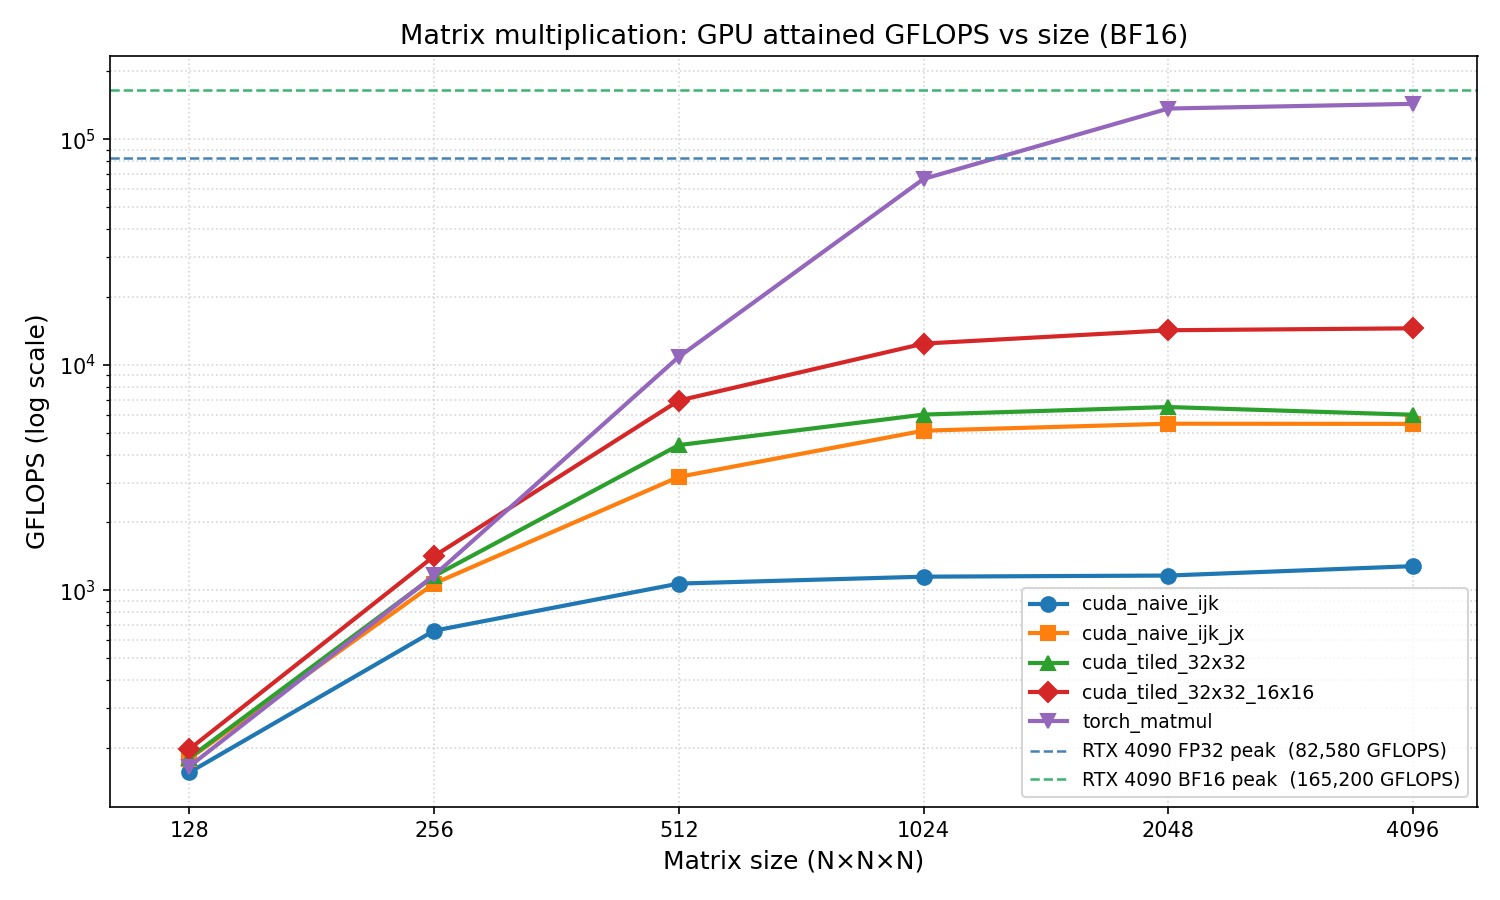

The file beside this chart, header and first rows:
timestamp, impl, M, N, K, gflops, ms_mean, ms_min
2026-04-09 15:28:06, cuda_naive_ijk, 64, 64, 64, 20.27, 0.035, 0.026
2026-04-09 15:28:06, cuda_naive_ijk, 128, 128, 128, 155.7, 0.028, 0.027
2026-04-09 15:28:06, cuda_naive_ijk, 256, 256, 256, 662.1, 0.051, 0.051
2026-04-09 15:28:06, cuda_naive_ijk, 512, 512, 512, 1071, 0.253, 0.251
2026-04-09 15:28:06, cuda_naive_ijk, 1024, 1024, 1024, 1150, 1.870, 1.868
2026-04-09 15:28:06, cuda_naive_ijk, 2048, 2048, 2048, 1163, 14.78, 14.78
2026-04-09 15:28:06, cuda_naive_ijk, 4096, 4096, 4096, 1280, 107.4, 107.4
2026-04-09 15:28:06, cuda_naive_ijk_jx, 64, 64, 64, 21.56, 0.027, 0.024
2026-04-09 15:28:06, cuda_naive_ijk_jx, 128, 128, 128, 179.3, 0.026, 0.023
2026-04-09 15:28:06, cuda_naive_ijk_jx, 256, 256, 256, 1071, 0.036, 0.031
2026-04-09 15:28:06, cuda_naive_ijk_jx, 512, 512, 512, 3185, 0.094, 0.084
2026-04-09 15:28:06, cuda_naive_ijk_jx, 1024, 1024, 1024, 5104, 0.425, 0.421
2026-04-09 15:28:06, cuda_naive_ijk_jx, 2048, 2048, 2048, 5481, 3.136, 3.135
2026-04-09 15:28:06, cuda_naive_ijk_jx, 4096, 4096, 4096, 5471, 25.21, 25.12
2026-04-09 15:28:06, cuda_tiled_32x32, 64, 64, 64, 23.82, 0.024, 0.022
2026-04-09 15:28:06, cuda_tiled_32x32, 128, 128, 128, 180.5, 0.024, 0.023
2026-04-09 15:28:06, cuda_tiled_32x32, 256, 256, 256, 1156, 0.030, 0.029
2026-04-09 15:28:06, cuda_tiled_32x32, 512, 512, 512, 4406, 0.062, 0.061
2026-04-09 15:28:06, cuda_tiled_32x32, 1024, 1024, 1024, 6015, 0.359, 0.357
2026-04-09 15:28:06, cuda_tiled_32x32, 2048, 2048, 2048, 6498, 2.648, 2.644
2026-04-09 15:28:06, cuda_tiled_32x32, 4096, 4096, 4096, 6004, 22.89, 22.89
2026-04-09 15:28:06, cuda_tiled_32x32_16x16, 64, 64, 64, 24.51, 0.024, 0.021
2026-04-09 15:28:06, cuda_tiled_32x32_16x16, 128, 128, 128, 197.4, 0.024, 0.021
2026-04-09 15:28:06, cuda_tiled_32x32_16x16, 256, 256, 256, 1418, 0.025, 0.024
2026-04-09 15:28:06, cuda_tiled_32x32_16x16, 512, 512, 512, 6941, 0.040, 0.039
2026-04-09 15:28:06, cuda_tiled_32x32_16x16, 1024, 1024, 1024, 12418, 0.175, 0.173
2026-04-09 15:28:06, cuda_tiled_32x32_16x16, 2048, 2048, 2048, 14232, 1.208, 1.207
2026-04-09 15:28:06, cuda_tiled_32x32_16x16, 4096, 4096, 4096, 14516, 9.473, 9.468
2026-04-09 15:28:06, torch_matmul, 64, 64, 64, 15.68, 0.045, 0.033
2026-04-09 15:28:06, torch_matmul, 128, 128, 128, 165.5, 0.029, 0.025
2026-04-09 15:28:06, torch_matmul, 256, 256, 256, 1164, 0.031, 0.029
2026-04-09 15:28:06, torch_matmul, 512, 512, 512, 10844, 0.027, 0.025
2026-04-09 15:28:06, torch_matmul, 1024, 1024, 1024, 66708, 0.034, 0.032
2026-04-09 15:28:06, torch_matmul, 2048, 2048, 2048, 136880, 0.128, 0.126
2026-04-09 15:28:06, torch_matmul, 4096, 4096, 4096, 143604, 0.958, 0.957
